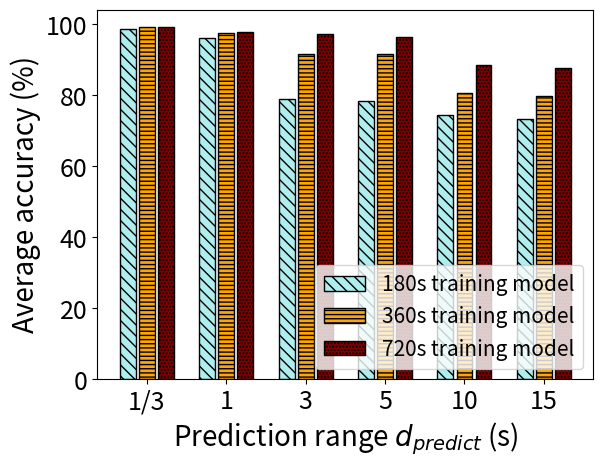

This figure's Python source:
import numpy as np
import matplotlib.pyplot as plt
import math

size = 6
x = np.arange(size)

Learn_180 = [98.73, 96.27, 78.93, 78.4, 74.43, 73.43]

Learn_360 = [99.2, 97.5, 91.7, 91.7, 80.5, 79.7]

Person_720 = [99.2, 97.8, 97.2, 96.5, 88.5, 87.6]

total_width, n = 0.8, 3
width = total_width / n
x = x - (total_width - width) / 2

plt.xlabel('Prediction range $d_{predict}$ (s)', fontsize=20)
plt.ylabel('Average accuracy (%)', fontsize=20)
plt.bar(x-0.9*width, Learn_180, color="#AFEEEE", edgecolor="k", hatch="\\\\\\", width=0.75*width, label='180s training model')
plt.bar(x, Learn_360, color="#FFA500", edgecolor="k", hatch="----", width=0.75*width, label='360s training model')
plt.bar(x+0.9*width, Person_720, color="#800000", edgecolor="k", hatch=".....", width=0.75*width, label='720s training model')
plt.xticks(x, ('1/3', 1, 3, 5, 10, 15), fontsize=18)
plt.yticks(fontsize=18)
plt.legend(loc='lower right', fontsize=15)
plt.show()
